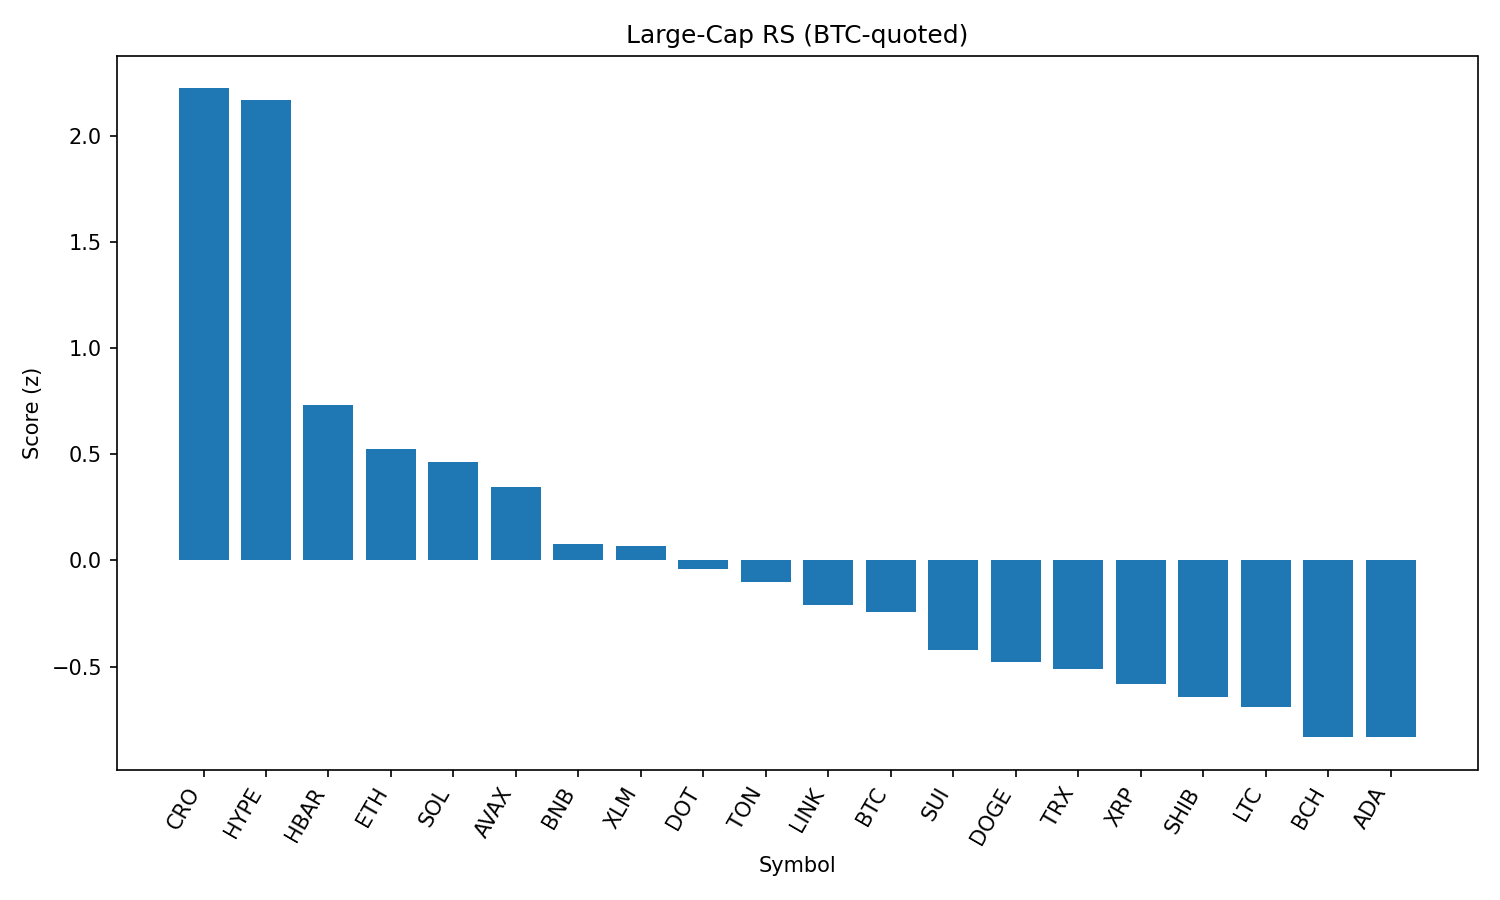

Values plotted in this chart, from the file beside it:
rank, name, symbol, price_btc, price_usd, pct_1h_btc, pct_24h_btc, pct_7d_btc, market_cap_rank, market_cap_usd, volume_usd, score
1, Cronos, CRO, 1.44e-06, 0.161, 1.49, 3.516, 13.71, 36, 5415916018, 43642413, 2.226
2, Hyperliquid, HYPE, 0.000413, 46.18, 1.009, 7.511, 9.612, 15, 15225671179, 474884383, 2.172
3, Hedera, HBAR, 2.15e-06, 0.2403, 0.8905, 0.2454, 1.939, 23, 10156485463, 339564419, 0.7319
4, Ethereum, ETH, 0.04175, 4668, 0.3634, 0.02222, 11.65, 2, 562044966185, 42154885459, 0.5241
5, Solana, SOL, 0.001777, 198.6, 0.3874, -0.5835, 12.69, 6, 107303023544, 13628129122, 0.4647
6, Avalanche, AVAX, 0.0002184, 24.41, 0.5117, -0.3686, 4.977, 22, 10294892058, 1014665168, 0.3479
7, BNB, BNB, 0.007713, 862.3, -0.1737, 2.363, 6.282, 5, 120044763751, 2170863408, 0.07586
8, Stellar, XLM, 3.55e-06, 0.3966, 0.3454, 0.01163, 0.1275, 18, 12424294954, 383475868, 0.06786
9, Polkadot, DOT, 3.499e-05, 3.91, 0.2619, -0.7281, 2.817, 34, 5950955940, 487443693, -0.03828
10, Toncoin, TON, 2.882e-05, 3.22, 0.3181, -0.603, -1.373, 27, 8275816167, 202858780, -0.1006
11, Chainlink, LINK, 0.0002194, 24.52, 0.3927, -2.223, 0.0859, 13, 16622876431, 2245667434, -0.2075
12, Bitcoin, BTC, 1.0, 111848, 0.0, 0.0, 0.0, 1, 2224898249024, 51887144962, -0.243
13, Sui, SUI, 3.121e-05, 3.49, 0.03608, -1.309, 0.8967, 19, 12247750607, 2254893056, -0.4197
14, Dogecoin, DOGE, 1.97e-06, 0.2208, 0.009084, -1.72, 1.754, 10, 33201366526, 4014434626, -0.4765
15, TRON, TRX, 3.17e-06, 0.3542, -0.2614, -0.7243, 4.997, 9, 33537108403, 1654027195, -0.5106
16, XRP, XRP, 2.642e-05, 2.95, -0.3652, 0.1467, 2.027, 3, 175662476145, 6974723023, -0.5805
17, Shiba Inu, SHIB, 1.11316e-10, 1.245e-05, -0.2923, -0.6601, 1.747, 29, 7330730268, 355019015, -0.6435
18, Litecoin, LTC, 0.001004, 112.2, 0.1448, -3.428, -1.294, 26, 8549893663, 1030573505, -0.6906
19, Bitcoin Cash, BCH, 0.005059, 565.6, -0.3127, -2.172, 3.367, 21, 11263856764, 262632344, -0.8323
20, Cardano, ADA, 7.77e-06, 0.8682, -0.3757, -0.7317, -1.181, 11, 31651364297, 3135170029, -0.8332
21, Uniswap, UNI, 9.149e-05, 10.23, -0.1984, -4.314, 1.361, 32, 6142851650, 569801599, -1.092
